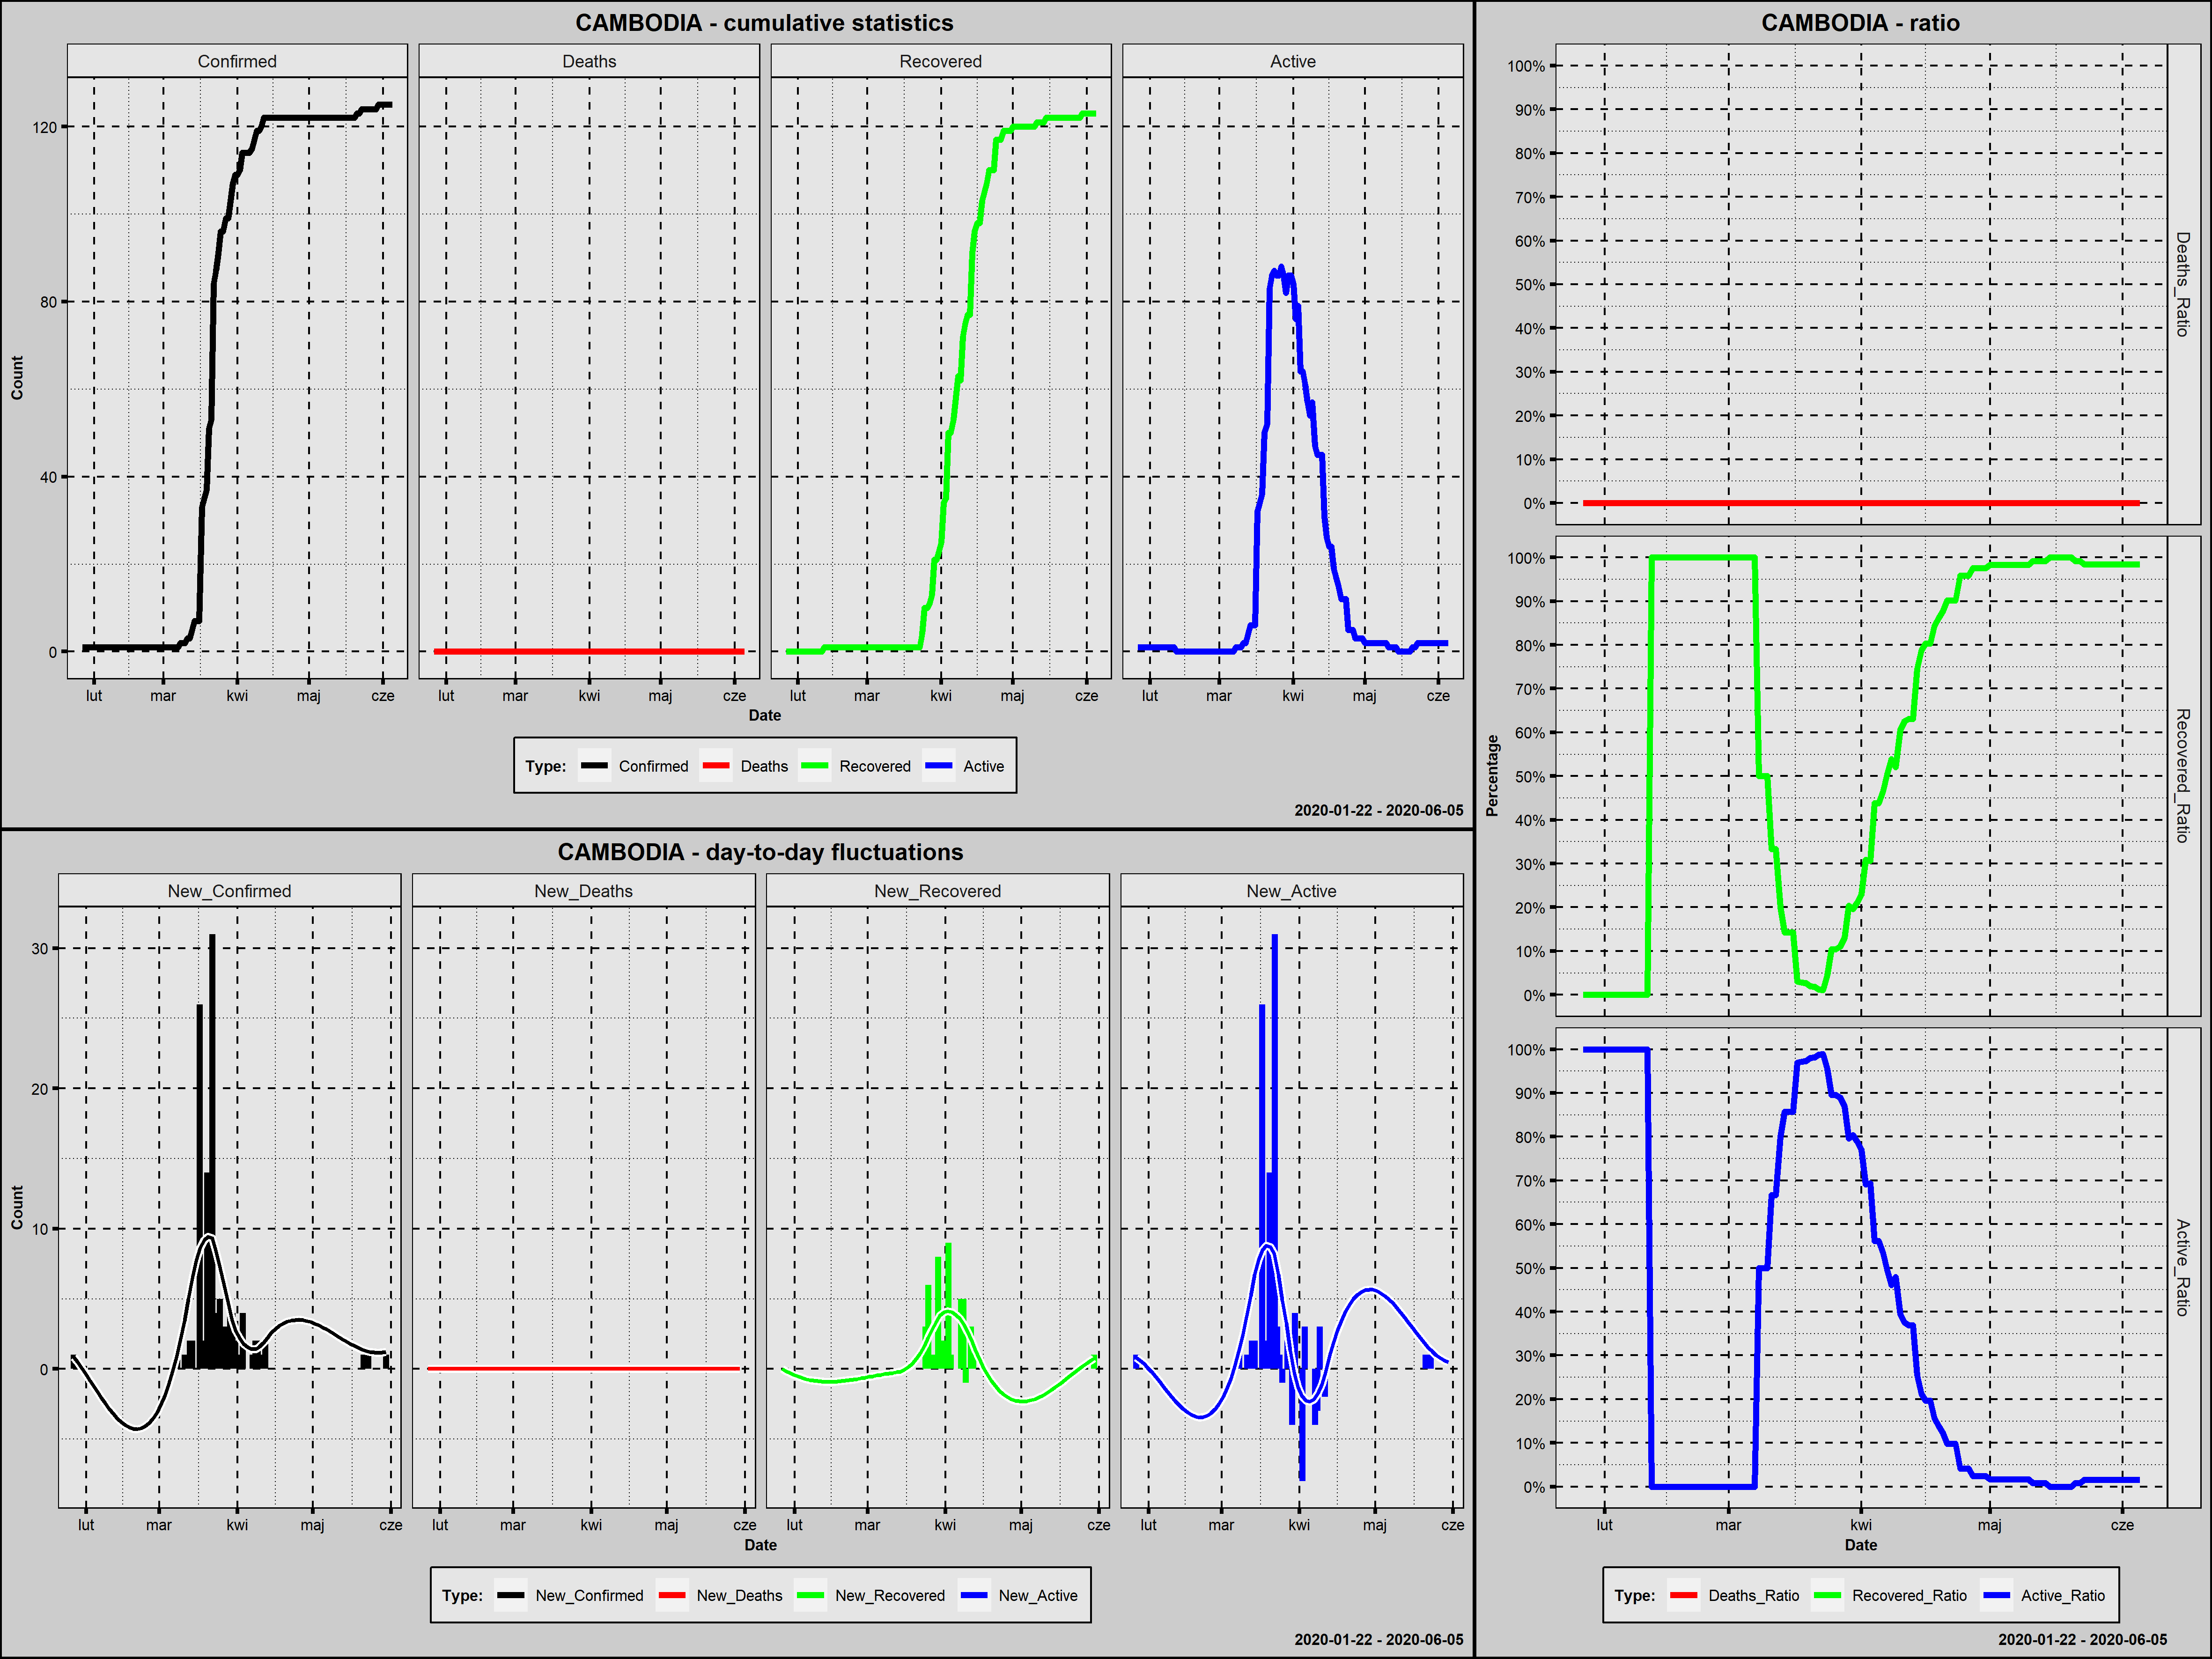

The data file committed next to this chart (first rows):
Country; Date; Confirmed; New_Confirmed; Deaths; New_Deaths; Recovered; New_Recovered; Active; New_Active; Year; Month; Day; Week_Day; Deaths_Ratio; Recovered_Ratio; Active_Ratio; Day_Since_1st_Confirmed; Day_Since_100st_Confirmed
Cambodia; 2020-01-27; 1; 1; 0; 0; 0; 0; 1; 1; 2020; styczeń; 27; poniedziałek; 0; 0,0000; 1,0000; 1; 0
Cambodia; 2020-01-28; 1; 0; 0; 0; 0; 0; 1; 0; 2020; styczeń; 28; wtorek; 0; 0,0000; 1,0000; 2; 0
Cambodia; 2020-01-29; 1; 0; 0; 0; 0; 0; 1; 0; 2020; styczeń; 29; środa; 0; 0,0000; 1,0000; 3; 0
Cambodia; 2020-01-30; 1; 0; 0; 0; 0; 0; 1; 0; 2020; styczeń; 30; czwartek; 0; 0,0000; 1,0000; 4; 0
Cambodia; 2020-01-31; 1; 0; 0; 0; 0; 0; 1; 0; 2020; styczeń; 31; piątek; 0; 0,0000; 1,0000; 5; 0
Cambodia; 2020-02-01; 1; 0; 0; 0; 0; 0; 1; 0; 2020; luty; 1; sobota; 0; 0,0000; 1,0000; 6; 0
Cambodia; 2020-02-02; 1; 0; 0; 0; 0; 0; 1; 0; 2020; luty; 2; niedziela; 0; 0,0000; 1,0000; 7; 0
Cambodia; 2020-02-03; 1; 0; 0; 0; 0; 0; 1; 0; 2020; luty; 3; poniedziałek; 0; 0,0000; 1,0000; 8; 0
Cambodia; 2020-02-04; 1; 0; 0; 0; 0; 0; 1; 0; 2020; luty; 4; wtorek; 0; 0,0000; 1,0000; 9; 0
Cambodia; 2020-02-05; 1; 0; 0; 0; 0; 0; 1; 0; 2020; luty; 5; środa; 0; 0,0000; 1,0000; 10; 0
Cambodia; 2020-02-06; 1; 0; 0; 0; 0; 0; 1; 0; 2020; luty; 6; czwartek; 0; 0,0000; 1,0000; 11; 0
Cambodia; 2020-02-07; 1; 0; 0; 0; 0; 0; 1; 0; 2020; luty; 7; piątek; 0; 0,0000; 1,0000; 12; 0
Cambodia; 2020-02-08; 1; 0; 0; 0; 0; 0; 1; 0; 2020; luty; 8; sobota; 0; 0,0000; 1,0000; 13; 0
Cambodia; 2020-02-09; 1; 0; 0; 0; 0; 0; 1; 0; 2020; luty; 9; niedziela; 0; 0,0000; 1,0000; 14; 0
Cambodia; 2020-02-10; 1; 0; 0; 0; 0; 0; 1; 0; 2020; luty; 10; poniedziałek; 0; 0,0000; 1,0000; 15; 0
Cambodia; 2020-02-11; 1; 0; 0; 0; 0; 0; 1; 0; 2020; luty; 11; wtorek; 0; 0,0000; 1,0000; 16; 0
Cambodia; 2020-02-12; 1; 0; 0; 0; 1; 1; 0; -1; 2020; luty; 12; środa; 0; 1,0000; 0,0000; 17; 0
Cambodia; 2020-02-13; 1; 0; 0; 0; 1; 0; 0; 0; 2020; luty; 13; czwartek; 0; 1,0000; 0,0000; 18; 0
Cambodia; 2020-02-14; 1; 0; 0; 0; 1; 0; 0; 0; 2020; luty; 14; piątek; 0; 1,0000; 0,0000; 19; 0
Cambodia; 2020-02-15; 1; 0; 0; 0; 1; 0; 0; 0; 2020; luty; 15; sobota; 0; 1,0000; 0,0000; 20; 0
Cambodia; 2020-02-16; 1; 0; 0; 0; 1; 0; 0; 0; 2020; luty; 16; niedziela; 0; 1,0000; 0,0000; 21; 0
Cambodia; 2020-02-17; 1; 0; 0; 0; 1; 0; 0; 0; 2020; luty; 17; poniedziałek; 0; 1,0000; 0,0000; 22; 0
Cambodia; 2020-02-18; 1; 0; 0; 0; 1; 0; 0; 0; 2020; luty; 18; wtorek; 0; 1,0000; 0,0000; 23; 0
Cambodia; 2020-02-19; 1; 0; 0; 0; 1; 0; 0; 0; 2020; luty; 19; środa; 0; 1,0000; 0,0000; 24; 0
Cambodia; 2020-02-20; 1; 0; 0; 0; 1; 0; 0; 0; 2020; luty; 20; czwartek; 0; 1,0000; 0,0000; 25; 0
Cambodia; 2020-02-21; 1; 0; 0; 0; 1; 0; 0; 0; 2020; luty; 21; piątek; 0; 1,0000; 0,0000; 26; 0
Cambodia; 2020-02-22; 1; 0; 0; 0; 1; 0; 0; 0; 2020; luty; 22; sobota; 0; 1,0000; 0,0000; 27; 0
Cambodia; 2020-02-23; 1; 0; 0; 0; 1; 0; 0; 0; 2020; luty; 23; niedziela; 0; 1,0000; 0,0000; 28; 0
Cambodia; 2020-02-24; 1; 0; 0; 0; 1; 0; 0; 0; 2020; luty; 24; poniedziałek; 0; 1,0000; 0,0000; 29; 0
Cambodia; 2020-02-25; 1; 0; 0; 0; 1; 0; 0; 0; 2020; luty; 25; wtorek; 0; 1,0000; 0,0000; 30; 0
Cambodia; 2020-02-26; 1; 0; 0; 0; 1; 0; 0; 0; 2020; luty; 26; środa; 0; 1,0000; 0,0000; 31; 0
Cambodia; 2020-02-27; 1; 0; 0; 0; 1; 0; 0; 0; 2020; luty; 27; czwartek; 0; 1,0000; 0,0000; 32; 0
Cambodia; 2020-02-28; 1; 0; 0; 0; 1; 0; 0; 0; 2020; luty; 28; piątek; 0; 1,0000; 0,0000; 33; 0
Cambodia; 2020-02-29; 1; 0; 0; 0; 1; 0; 0; 0; 2020; luty; 29; sobota; 0; 1,0000; 0,0000; 34; 0
Cambodia; 2020-03-01; 1; 0; 0; 0; 1; 0; 0; 0; 2020; marzec; 1; niedziela; 0; 1,0000; 0,0000; 35; 0
Cambodia; 2020-03-02; 1; 0; 0; 0; 1; 0; 0; 0; 2020; marzec; 2; poniedziałek; 0; 1,0000; 0,0000; 36; 0
Cambodia; 2020-03-03; 1; 0; 0; 0; 1; 0; 0; 0; 2020; marzec; 3; wtorek; 0; 1,0000; 0,0000; 37; 0
Cambodia; 2020-03-04; 1; 0; 0; 0; 1; 0; 0; 0; 2020; marzec; 4; środa; 0; 1,0000; 0,0000; 38; 0
Cambodia; 2020-03-05; 1; 0; 0; 0; 1; 0; 0; 0; 2020; marzec; 5; czwartek; 0; 1,0000; 0,0000; 39; 0
Cambodia; 2020-03-06; 1; 0; 0; 0; 1; 0; 0; 0; 2020; marzec; 6; piątek; 0; 1,0000; 0,0000; 40; 0
Cambodia; 2020-03-07; 1; 0; 0; 0; 1; 0; 0; 0; 2020; marzec; 7; sobota; 0; 1,0000; 0,0000; 41; 0
Cambodia; 2020-03-08; 2; 1; 0; 0; 1; 0; 1; 1; 2020; marzec; 8; niedziela; 0; 0,5000; 0,5000; 42; 0
Cambodia; 2020-03-09; 2; 0; 0; 0; 1; 0; 1; 0; 2020; marzec; 9; poniedziałek; 0; 0,5000; 0,5000; 43; 0
Cambodia; 2020-03-10; 2; 0; 0; 0; 1; 0; 1; 0; 2020; marzec; 10; wtorek; 0; 0,5000; 0,5000; 44; 0
Cambodia; 2020-03-11; 3; 1; 0; 0; 1; 0; 2; 1; 2020; marzec; 11; środa; 0; 0,3333; 0,6667; 45; 0
Cambodia; 2020-03-12; 3; 0; 0; 0; 1; 0; 2; 0; 2020; marzec; 12; czwartek; 0; 0,3333; 0,6667; 46; 0
Cambodia; 2020-03-13; 5; 2; 0; 0; 1; 0; 4; 2; 2020; marzec; 13; piątek; 0; 0,2000; 0,8000; 47; 0
Cambodia; 2020-03-14; 7; 2; 0; 0; 1; 0; 6; 2; 2020; marzec; 14; sobota; 0; 0,1429; 0,8571; 48; 0
Cambodia; 2020-03-15; 7; 0; 0; 0; 1; 0; 6; 0; 2020; marzec; 15; niedziela; 0; 0,1429; 0,8571; 49; 0
Cambodia; 2020-03-16; 7; 0; 0; 0; 1; 0; 6; 0; 2020; marzec; 16; poniedziałek; 0; 0,1429; 0,8571; 50; 0
Cambodia; 2020-03-17; 33; 26; 0; 0; 1; 0; 32; 26; 2020; marzec; 17; wtorek; 0; 0,0303; 0,9697; 51; 0
Cambodia; 2020-03-18; 35; 2; 0; 0; 1; 0; 34; 2; 2020; marzec; 18; środa; 0; 0,0286; 0,9714; 52; 0
Cambodia; 2020-03-19; 37; 2; 0; 0; 1; 0; 36; 2; 2020; marzec; 19; czwartek; 0; 0,0270; 0,9730; 53; 0
Cambodia; 2020-03-20; 51; 14; 0; 0; 1; 0; 50; 14; 2020; marzec; 20; piątek; 0; 0,0196; 0,9804; 54; 0
Cambodia; 2020-03-21; 53; 2; 0; 0; 1; 0; 52; 2; 2020; marzec; 21; sobota; 0; 0,0189; 0,9811; 55; 0
Cambodia; 2020-03-22; 84; 31; 0; 0; 1; 0; 83; 31; 2020; marzec; 22; niedziela; 0; 0,0119; 0,9881; 56; 0
Cambodia; 2020-03-23; 87; 3; 0; 0; 1; 0; 86; 3; 2020; marzec; 23; poniedziałek; 0; 0,0115; 0,9885; 57; 0
Cambodia; 2020-03-24; 91; 4; 0; 0; 4; 3; 87; 1; 2020; marzec; 24; wtorek; 0; 0,0440; 0,9560; 58; 0
Cambodia; 2020-03-25; 96; 5; 0; 0; 10; 6; 86; -1; 2020; marzec; 25; środa; 0; 0,1042; 0,8958; 59; 0
Cambodia; 2020-03-26; 96; 0; 0; 0; 10; 0; 86; 0; 2020; marzec; 26; czwartek; 0; 0,1042; 0,8958; 60; 0
... 71 more rows
